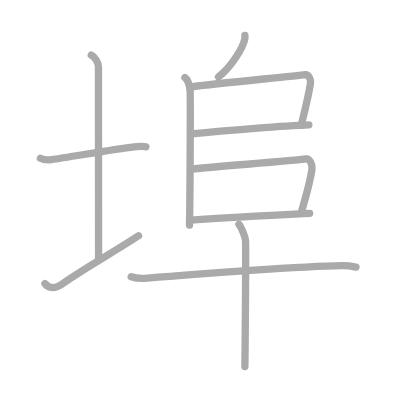
t = 0.00 s
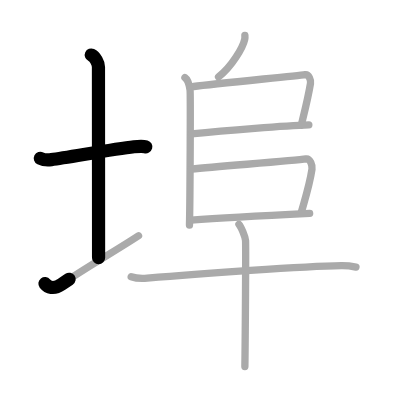
t = 2.25 s
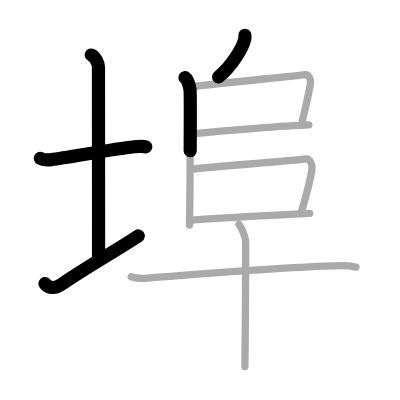
t = 4.50 s
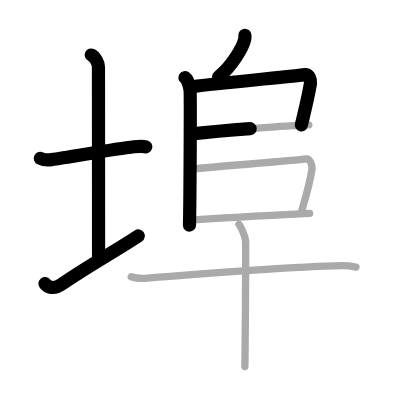
t = 6.50 s
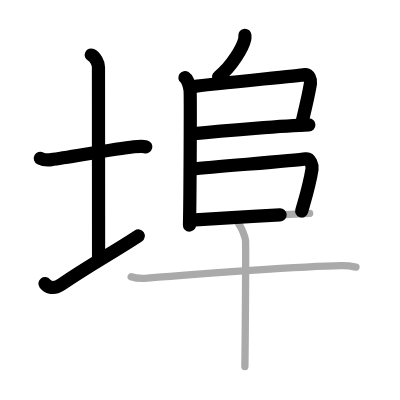
t = 8.75 s
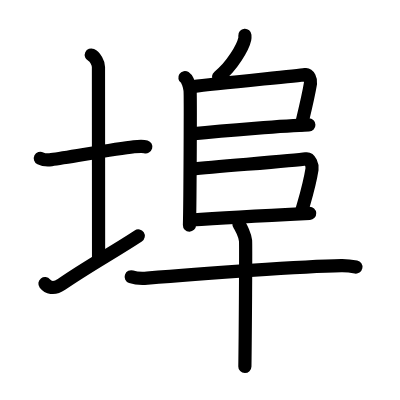
t = 11.00 s

The animated SVG that drew these frames (rendered in a browser with its animation timeline set to each time). Animation: 11 SMIL elements (animate=11); one cycle of 11.00 s.

<?xml version="1.0" standalone="no"?>
<!DOCTYPE svg PUBLIC "-//W3C//DTD SVG 1.1//EN"   "http://www.w3.org/Graphics/SVG/1.1/DTD/svg11.dtd">
<svg width="400px" height="400px"  version="1.1" xmlns="http://www.w3.org/2000/svg">
  <defs>
    <marker id="Triangle" viewBox="0 0 10 10" refX="0" refY="5" markerUnits="strokeWidth" markerWidth="3" style="stroke-opacity:0%;fill:#aaaaaa;" markerHeight="2" orient="auto">
      <path d="M 0 0 L 10 5 L 0 10 z" />
    </marker>
    
    <marker id="Arrow" viewBox="0 0 10 10" refX="5" refY="5" markerUnits="strokeWidth" markerWidth="1.8" style="stroke-opacity:0%;fill:#770000;" markerHeight="2" orient="auto">
      <path d="M 0 4 L 6 4 L 4 1 L 10 5 L 4 9 L 6 6 L 0 6 z" />
        <circle cx="5" cy="5" r="5" />
      </marker>
    
    <marker id="TriangleRed" viewBox="0 0 10 10" refX="0" refY="5" markerUnits="strokeWidth" markerWidth="3" style="stroke-opacity:0%;fill:#CC0000;" markerHeight="2" orient="auto">
      <path d="M 0 0 L 10 5 L 0 10 z" />
    </marker>
    
    <marker id="ArrowRed" viewBox="0 0 10 10" refX="5" refY="5" markerUnits="strokeWidth" markerWidth="1.8" style="stroke-opacity:0%;fill:#CC0000;" markerHeight="2" orient="auto">
      <path d="M 0 4 L 6 4 L 4 1 L 10 5 L 4 9 L 6 6 L 0 6 z" />
        <circle cx="5" cy="5" r="5" />
      </marker>
    
  </defs>
  
  <path style="fill:#ffffff; fill-opacity:100%; fill-rule:evenodd; stroke-width:0;" d="M 0 0 L 400px 0 L 400px 400px L 0 400px L 0 0" />

  <g transform="scale(3.6697247706422 3.6697247706422)">
<path style="fill:none; fill-opacity:0%; fill-rule:evenodd; stroke:#aaaaaa; stroke-opacity:100%; stroke-width: 1.5pt; stroke-linejoin:round; stroke-linecap:round;" d="M11 43.14c0.76 0.38 2.24 0.46 3 0.36c4.82-0.66 17.15-2.89 22.5-3.5c1.25-0.14 2.62-0.18 3.25 0.01"></path>
<path style="fill:none; fill-opacity:0%; fill-rule:evenodd; stroke:#aaaaaa; stroke-opacity:100%; stroke-width: 1.5pt; stroke-linejoin:round; stroke-linecap:round;" d="M24.87 15c1.09 0.5 1.96 2.23 1.96 3.25c0 7.25 0.03 41.25 0.03 52"></path>
<path style="fill:none; fill-opacity:0%; fill-rule:evenodd; stroke:#aaaaaa; stroke-opacity:100%; stroke-width: 1.5pt; stroke-linejoin:round; stroke-linecap:round;" d="M12.25 77.29c0.75 0.96 2.38 1.67 4.5 0.21c7.25-5 13.75-8.5 21-13.25"></path>
<path style="fill:none; fill-opacity:0%; fill-rule:evenodd; stroke:#aaaaaa; stroke-opacity:100%; stroke-width: 1.5pt; stroke-linejoin:round; stroke-linecap:round;" d="M66.73 9.64c0.02 0.26 0.04 0.66-0.04 1.03c-0.47 2.18-3.42 7.35-7.14 10.28"></path>
<path style="fill:none; fill-opacity:0%; fill-rule:evenodd; stroke:#aaaaaa; stroke-opacity:100%; stroke-width: 1.5pt; stroke-linejoin:round; stroke-linecap:round;" d="M50.39 21.15c0.78 0.52 1.25 2.33 1.4 3.37c0.15 1.04 0 30.35-0.16 36.83"></path>
<path style="fill:none; fill-opacity:0%; fill-rule:evenodd; stroke:#aaaaaa; stroke-opacity:100%; stroke-width: 1.5pt; stroke-linejoin:round; stroke-linecap:round;" d="M52.79 23.57c5.96-0.82 27.67-2.84 30.38-3.24c0.99-0.15 1.58 1.49 1.44 2.37c-0.59 3.61-1.25 6.2-2.51 11.41"></path>
<path style="fill:none; fill-opacity:0%; fill-rule:evenodd; stroke:#aaaaaa; stroke-opacity:100%; stroke-width: 1.5pt; stroke-linejoin:round; stroke-linecap:round;" d="M52.19 36.48c9.56-0.98 25.81-2.23 31.97-2.44"></path>
<path style="fill:none; fill-opacity:0%; fill-rule:evenodd; stroke:#aaaaaa; stroke-opacity:100%; stroke-width: 1.5pt; stroke-linejoin:round; stroke-linecap:round;" d="M52.13 46.08c8.37-0.83 28.2-2.3 31.26-2.78c1.12-0.17 1.79 1.77 1.63 2.8c-0.66 4.26-1.74 7.63-2.84 11.5"></path>
<path style="fill:none; fill-opacity:0%; fill-rule:evenodd; stroke:#aaaaaa; stroke-opacity:100%; stroke-width: 1.5pt; stroke-linejoin:round; stroke-linecap:round;" d="M52.09 59.96c6.16-0.46 24.66-1.46 32.29-1.83"></path>
<path style="fill:none; fill-opacity:0%; fill-rule:evenodd; stroke:#aaaaaa; stroke-opacity:100%; stroke-width: 1.5pt; stroke-linejoin:round; stroke-linecap:round;" d="M35.75 75.42c1.14 0.39 3.23 0.49 4.36 0.39c14.46-1.28 42.93-3.26 52.91-3.42c1.9-0.03 3.03 0.19 3.98 0.38"></path>
<path style="fill:none; fill-opacity:0%; fill-rule:evenodd; stroke:#aaaaaa; stroke-opacity:100%; stroke-width: 1.5pt; stroke-linejoin:round; stroke-linecap:round;" d="M65.11 61.12c0.54 0.62 1.69 3.18 1.8 4.43c0.11 1.25-0.07 26.52-0.18 34.33"></path>

<path style="fill:none; fill-opacity:0%; fill-rule:evenodd; stroke:#000000; stroke-opacity:100%; stroke-width: 2.7pt; stroke-linejoin:round; stroke-linecap:round;" d="M11 43.14c0.76 0.38 2.24 0.46 3 0.36c4.82-0.66 17.15-2.89 22.5-3.5c1.25-0.14 2.62-0.18 3.25 0.01" pathLength="100" stroke-dashoffset="100" stroke-dasharray="100 105"><animate id="dashAnim1" attributeName="stroke-dashoffset" from="100" to="0" dur="1s" calcMode="linear" fill="freeze"/></path>
<path style="fill:none; fill-opacity:0%; fill-rule:evenodd; stroke:#000000; stroke-opacity:100%; stroke-width: 2.7pt; stroke-linejoin:round; stroke-linecap:round;" d="M24.87 15c1.09 0.5 1.96 2.23 1.96 3.25c0 7.25 0.03 41.25 0.03 52" pathLength="100" stroke-dashoffset="100" stroke-dasharray="100 105"><animate id="dashAnim2" attributeName="stroke-dashoffset" from="100" to="0" dur="1s" calcMode="linear" begin="dashAnim1.end" fill="freeze"/></path>
<path style="fill:none; fill-opacity:0%; fill-rule:evenodd; stroke:#000000; stroke-opacity:100%; stroke-width: 2.7pt; stroke-linejoin:round; stroke-linecap:round;" d="M12.25 77.29c0.75 0.96 2.38 1.67 4.5 0.21c7.25-5 13.75-8.5 21-13.25" pathLength="100" stroke-dashoffset="100" stroke-dasharray="100 105"><animate id="dashAnim3" attributeName="stroke-dashoffset" from="100" to="0" dur="1s" calcMode="linear" begin="dashAnim2.end" fill="freeze"/></path>
<path style="fill:none; fill-opacity:0%; fill-rule:evenodd; stroke:#000000; stroke-opacity:100%; stroke-width: 2.7pt; stroke-linejoin:round; stroke-linecap:round;" d="M66.73 9.64c0.02 0.26 0.04 0.66-0.04 1.03c-0.47 2.18-3.42 7.35-7.14 10.28" pathLength="100" stroke-dashoffset="100" stroke-dasharray="100 105"><animate id="dashAnim4" attributeName="stroke-dashoffset" from="100" to="0" dur="1s" calcMode="linear" begin="dashAnim3.end" fill="freeze"/></path>
<path style="fill:none; fill-opacity:0%; fill-rule:evenodd; stroke:#000000; stroke-opacity:100%; stroke-width: 2.7pt; stroke-linejoin:round; stroke-linecap:round;" d="M50.39 21.15c0.78 0.52 1.25 2.33 1.4 3.37c0.15 1.04 0 30.35-0.16 36.83" pathLength="100" stroke-dashoffset="100" stroke-dasharray="100 105"><animate id="dashAnim5" attributeName="stroke-dashoffset" from="100" to="0" dur="1s" calcMode="linear" begin="dashAnim4.end" fill="freeze"/></path>
<path style="fill:none; fill-opacity:0%; fill-rule:evenodd; stroke:#000000; stroke-opacity:100%; stroke-width: 2.7pt; stroke-linejoin:round; stroke-linecap:round;" d="M52.79 23.57c5.96-0.82 27.67-2.84 30.38-3.24c0.99-0.15 1.58 1.49 1.44 2.37c-0.59 3.61-1.25 6.2-2.51 11.41" pathLength="100" stroke-dashoffset="100" stroke-dasharray="100 105"><animate id="dashAnim6" attributeName="stroke-dashoffset" from="100" to="0" dur="1s" calcMode="linear" begin="dashAnim5.end" fill="freeze"/></path>
<path style="fill:none; fill-opacity:0%; fill-rule:evenodd; stroke:#000000; stroke-opacity:100%; stroke-width: 2.7pt; stroke-linejoin:round; stroke-linecap:round;" d="M52.19 36.48c9.56-0.98 25.81-2.23 31.97-2.44" pathLength="100" stroke-dashoffset="100" stroke-dasharray="100 105"><animate id="dashAnim7" attributeName="stroke-dashoffset" from="100" to="0" dur="1s" calcMode="linear" begin="dashAnim6.end" fill="freeze"/></path>
<path style="fill:none; fill-opacity:0%; fill-rule:evenodd; stroke:#000000; stroke-opacity:100%; stroke-width: 2.7pt; stroke-linejoin:round; stroke-linecap:round;" d="M52.13 46.08c8.37-0.83 28.2-2.3 31.26-2.78c1.12-0.17 1.79 1.77 1.63 2.8c-0.66 4.26-1.74 7.63-2.84 11.5" pathLength="100" stroke-dashoffset="100" stroke-dasharray="100 105"><animate id="dashAnim8" attributeName="stroke-dashoffset" from="100" to="0" dur="1s" calcMode="linear" begin="dashAnim7.end" fill="freeze"/></path>
<path style="fill:none; fill-opacity:0%; fill-rule:evenodd; stroke:#000000; stroke-opacity:100%; stroke-width: 2.7pt; stroke-linejoin:round; stroke-linecap:round;" d="M52.09 59.96c6.16-0.46 24.66-1.46 32.29-1.83" pathLength="100" stroke-dashoffset="100" stroke-dasharray="100 105"><animate id="dashAnim9" attributeName="stroke-dashoffset" from="100" to="0" dur="1s" calcMode="linear" begin="dashAnim8.end" fill="freeze"/></path>
<path style="fill:none; fill-opacity:0%; fill-rule:evenodd; stroke:#000000; stroke-opacity:100%; stroke-width: 2.7pt; stroke-linejoin:round; stroke-linecap:round;" d="M35.75 75.42c1.14 0.39 3.23 0.49 4.36 0.39c14.46-1.28 42.93-3.26 52.91-3.42c1.9-0.03 3.03 0.19 3.98 0.38" pathLength="100" stroke-dashoffset="100" stroke-dasharray="100 105"><animate id="dashAnim10" attributeName="stroke-dashoffset" from="100" to="0" dur="1s" calcMode="linear" begin="dashAnim9.end" fill="freeze"/></path>
<path style="fill:none; fill-opacity:0%; fill-rule:evenodd; stroke:#000000; stroke-opacity:100%; stroke-width: 2.7pt; stroke-linejoin:round; stroke-linecap:round;" d="M65.11 61.12c0.54 0.62 1.69 3.18 1.8 4.43c0.11 1.25-0.07 26.52-0.18 34.33" pathLength="100" stroke-dashoffset="100" stroke-dasharray="100 105"><animate id="dashAnim11" attributeName="stroke-dashoffset" from="100" to="0" dur="1s" calcMode="linear" begin="dashAnim10.end" fill="freeze"/></path>

</g>

</svg>  
          
